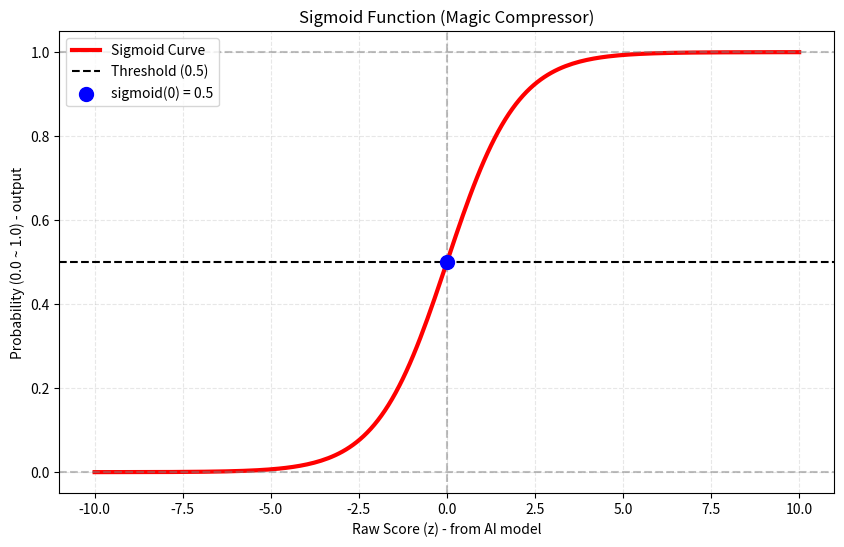

Reproduce this figure in Python.
import numpy as np
import matplotlib.pyplot as plt

def sigmoid(z):
    return 1 / (1 + np.exp(-z))
print("[PART 1] 시그모이드 함수 수치 테스트")

s_0 = sigmoid(0)
print(f"입력값 0  => 압축된 확률: {s_0:5f} (50%)")

s_100 = sigmoid(100)
print(f"입력값 100 => 압축된 확률: {s_100:5f} (약 100%)")

s_m100 = sigmoid(-100)
print(f"입력값 -100  => 압축된 확률: {s_m100:5f} (약 0%)")

z_values = np.linspace(-10, 10, 200)

probabilities = sigmoid(z_values)

plt.figure(figsize=(10, 6))

plt.plot(z_values, probabilities, color='red', linewidth=3, label='Sigmoid Curve')

plt.axhline(y=1.0, color='gray', linestyle='--',alpha=0.5)
plt.axhline(y=0.0, color='gray', linestyle='--',alpha=0.5)

plt.axhline(y=0.5, color='black', linestyle='--', label='Threshold (0.5)')

plt.axvline(x=0.0, color='gray', linestyle='--',alpha=0.5)

plt.scatter(0, 0.5, color='blue', s=100, zorder=5, label='sigmoid(0) = 0.5')

plt.title('Sigmoid Function (Magic Compressor)')
plt.xlabel('Raw Score (z) - from AI model')
plt.ylabel('Probability (0.0 ~ 1.0) - output')
plt.grid(True, linestyle='--', alpha=0.3)
plt.legend()

plt.show()
